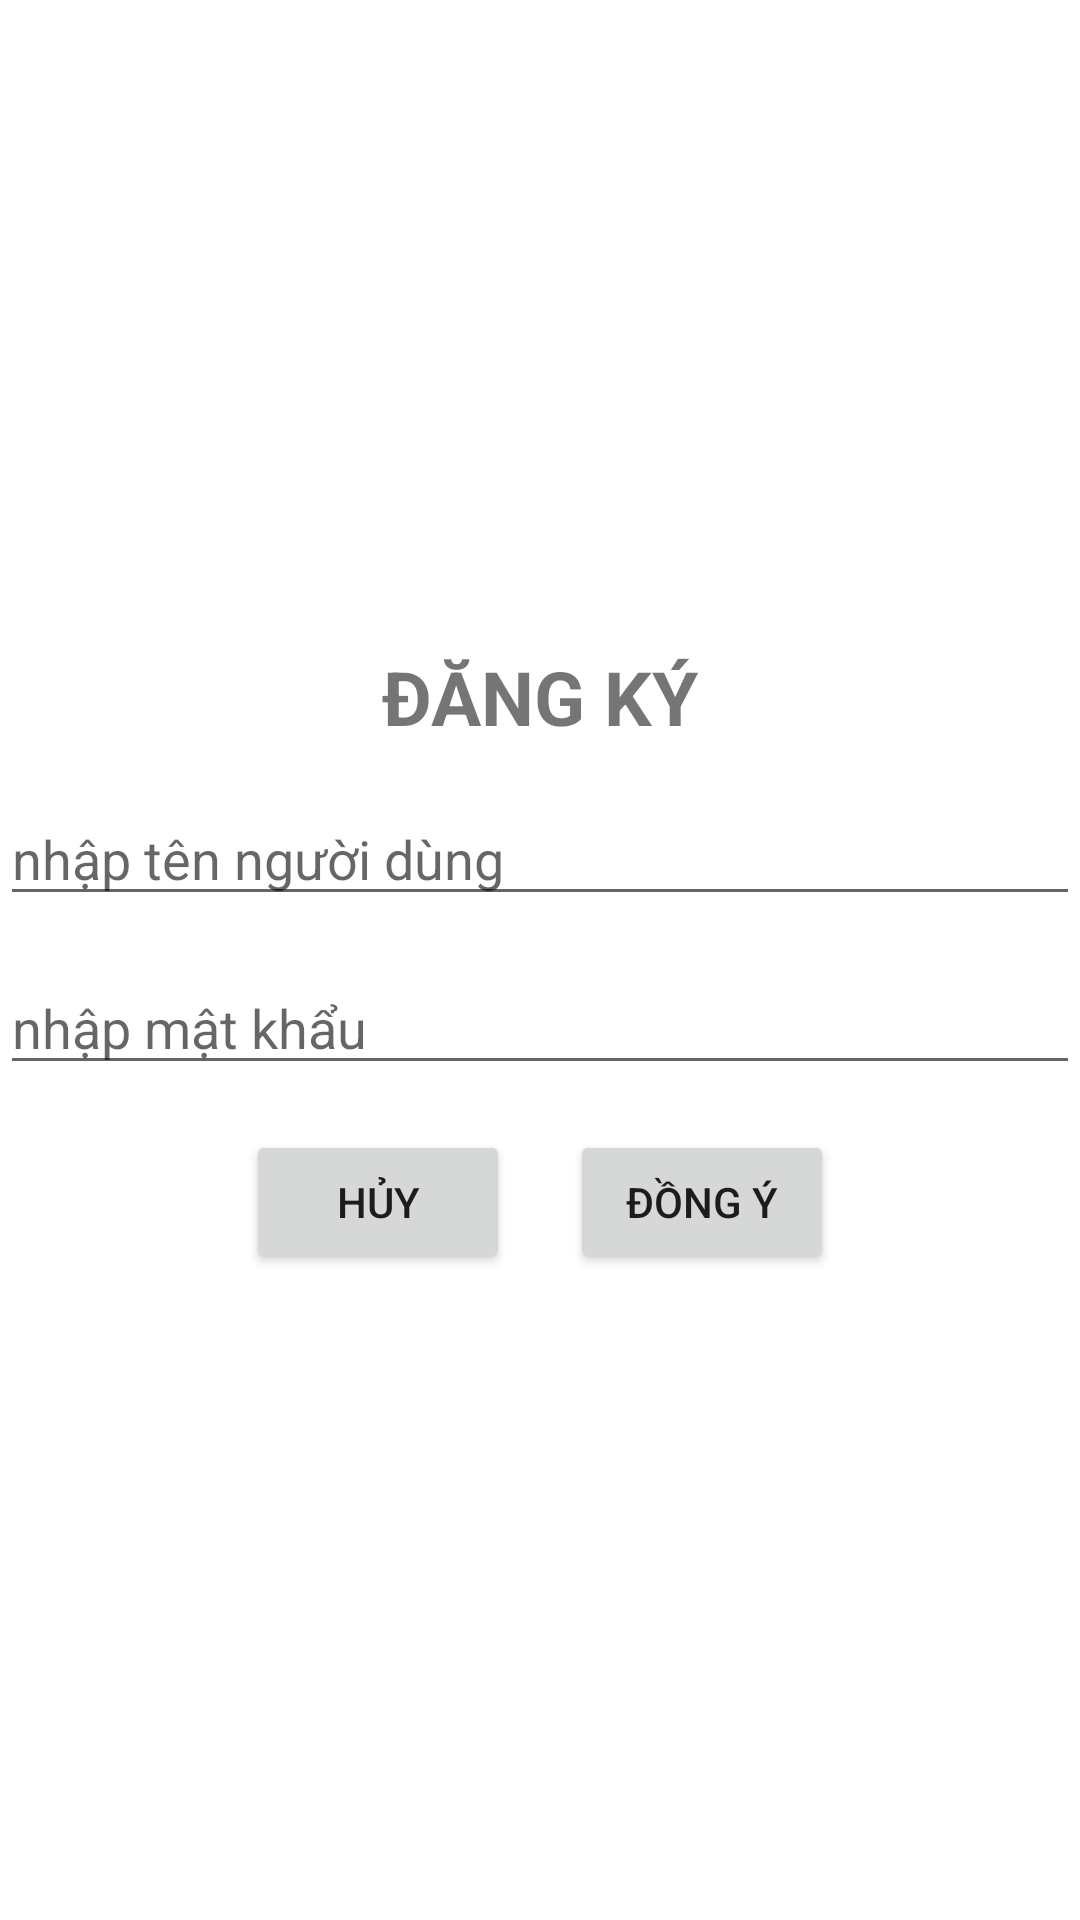

Write the Android layout XML for this screen, with the resource values it uses.
<!-- AndroidManifest.xml: application theme Theme.FileTongHop -->
<!-- res/layout/activity_signup.xml -->
<?xml version="1.0" encoding="utf-8"?>
<LinearLayout xmlns:android="http://schemas.android.com/apk/res/android"
    android:layout_width="match_parent"
    android:layout_height="match_parent"
    android:gravity="center"
    android:orientation="vertical"

    >
<TextView
    android:gravity="center"
    android:textSize="25dp"
    android:textStyle="bold"
    android:text="ĐĂNG KÝ"
    android:layout_width="match_parent"
    android:layout_height="wrap_content"/>
    <EditText
        android:hint="nhập tên người dùng"
        android:id="@+id/edttk"
        android:layout_width="match_parent"
        android:layout_height="wrap_content"
        android:layout_marginTop="15dp"/>
    <EditText
        android:hint="nhập mật khẩu"
        android:id="@+id/edtmk"
        android:layout_width="match_parent"
        android:layout_height="wrap_content"
        android:layout_marginTop="15dp"/>
    <LinearLayout
        android:orientation="horizontal"
        android:gravity="center"
        android:layout_width="match_parent"
        android:layout_height="wrap_content"
        android:layout_marginTop="15dp"
        >
        <Button
            android:text="HỦY"
            android:layout_marginRight="20dp"
            android:id="@+id/buttonhuy"
            android:layout_width="wrap_content"
            android:layout_height="wrap_content"/>
        <Button
            android:text="ĐỒNG Ý"
            android:id="@+id/buttondongy"
            android:layout_width="wrap_content"
            android:layout_height="wrap_content"/>
    </LinearLayout>
</LinearLayout>
<!-- resources referenced by this layout -->
<resources>
  <style name="Theme.FileTongHop" parent="Theme.MaterialComponents.DayNight.DarkActionBar">
          
          <item name="colorPrimary">@color/purple_500</item>
          <item name="colorPrimaryVariant">@color/purple_700</item>
          <item name="colorOnPrimary">@color/white</item>
          
          <item name="colorSecondary">@color/teal_200</item>
          <item name="colorSecondaryVariant">@color/teal_700</item>
          <item name="colorOnSecondary">@color/black</item>
          
          <item name="android:statusBarColor" tools:targetApi="l">?attr/colorPrimaryVariant</item>
          
      </style>
  <!-- not gathered from this repository: default colours our renderer supplied (Android Studio template values) -->
  <color name="purple_500">#FF6200EE</color>
  <color name="purple_700">#FF3700B3</color>
  <color name="teal_200">#FF03DAC5</color>
  <color name="teal_700">#FF018786</color>
  <color name="black">#FF000000</color>
  <color name="white">#FFFFFFFF</color>
</resources>
